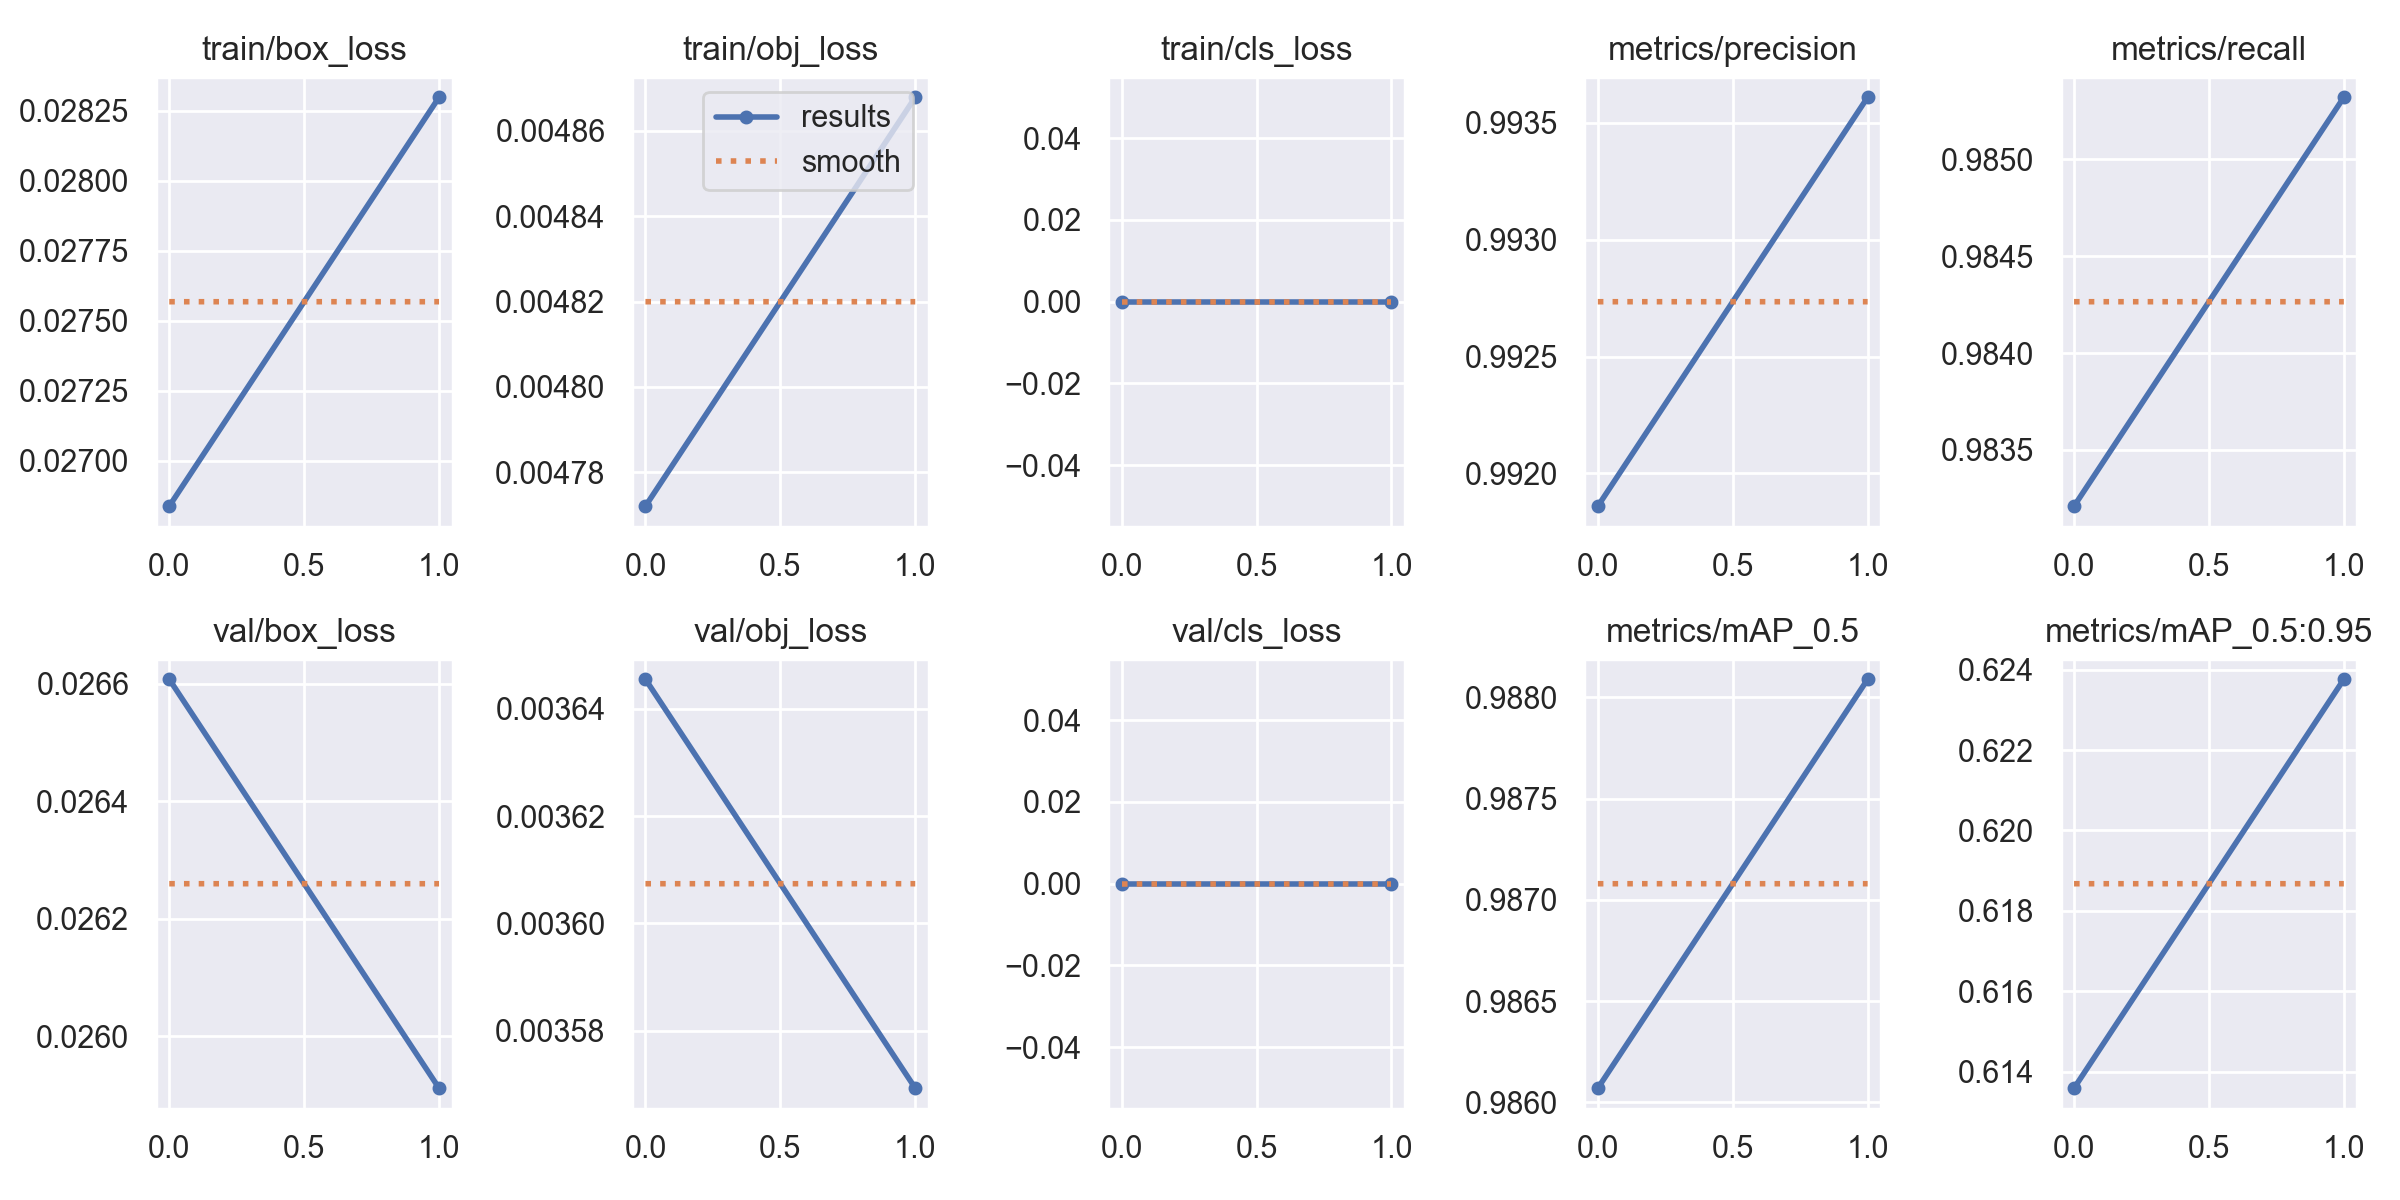

The file beside this chart, header and first rows:
epoch, train/box_loss, train/obj_loss, train/cls_loss, metrics/precision, metrics/recall, metrics/mAP_0.5, metrics/mAP_0.5:0.95, val/box_loss, val/obj_loss, val/cls_loss, x/lr0, x/lr1, x/lr2
0, 0.02684, 0.004772, 0, 0.9919, 0.9832, 0.9861, 0.6136, 0.02661, 0.003645, 0, 0.07, 0.003333, 0.003333
1, 0.0283, 0.004868, 0, 0.9936, 0.9853, 0.9881, 0.6238, 0.02591, 0.003569, 0, 0.0367, 0.003367, 0.003367
